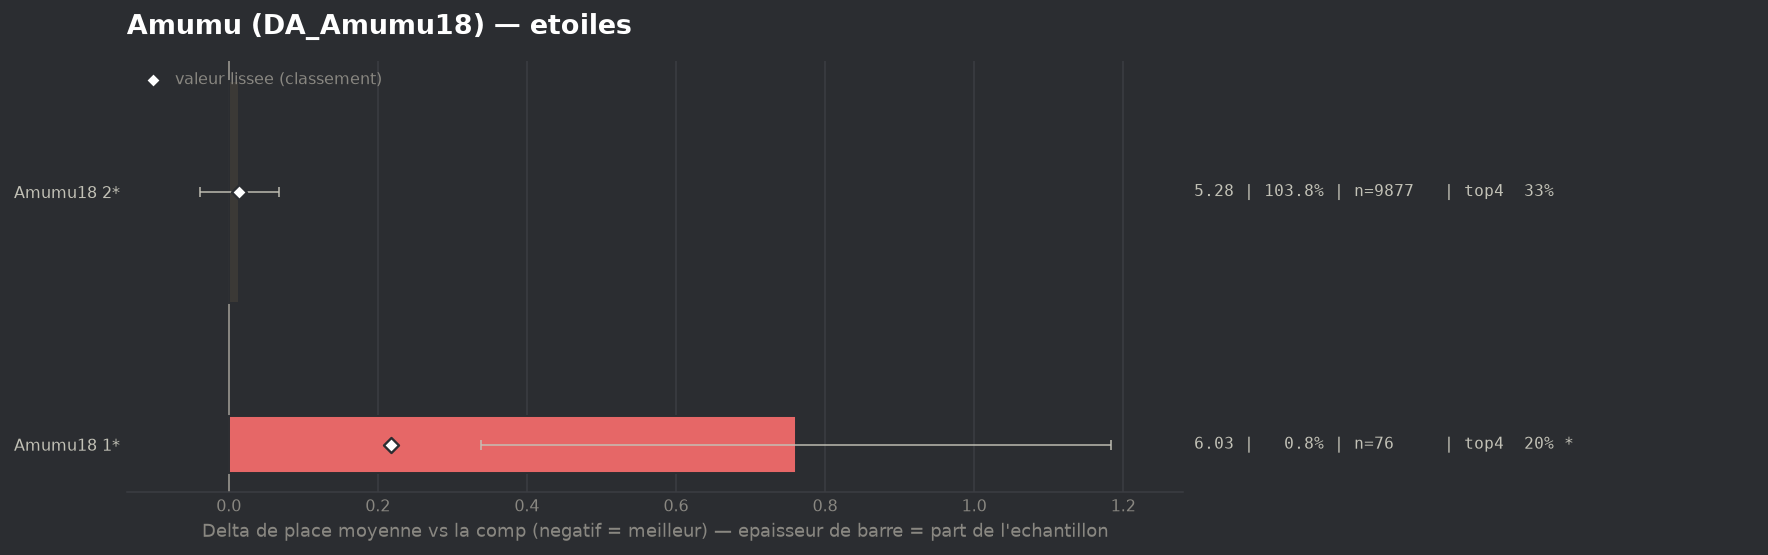

Source data for this figure (header and first rows):
group, label, n, share, avg_place, shrunk_avg, score, d_avg, d_avg_pess, impact, d_top4, win, top2, top4, sd, z, p, significant
populaire, Amumu18 2*, 9877, 1.038, 5.279, 5.279, 0.014, 0.014, 0.0, -0.0143, -0.004, 0.0377, 0.0942, 0.3258, 1.891, 0.52, 0.6065, False
populaire, Amumu18 1*, 76, 0.007986, 6.026, 5.482, 0.217, 0.761, 0.339, -0.0017, -0.1325, 0.0395, 0.0658, 0.1974, 1.871, 3.53, 0.00041, True
